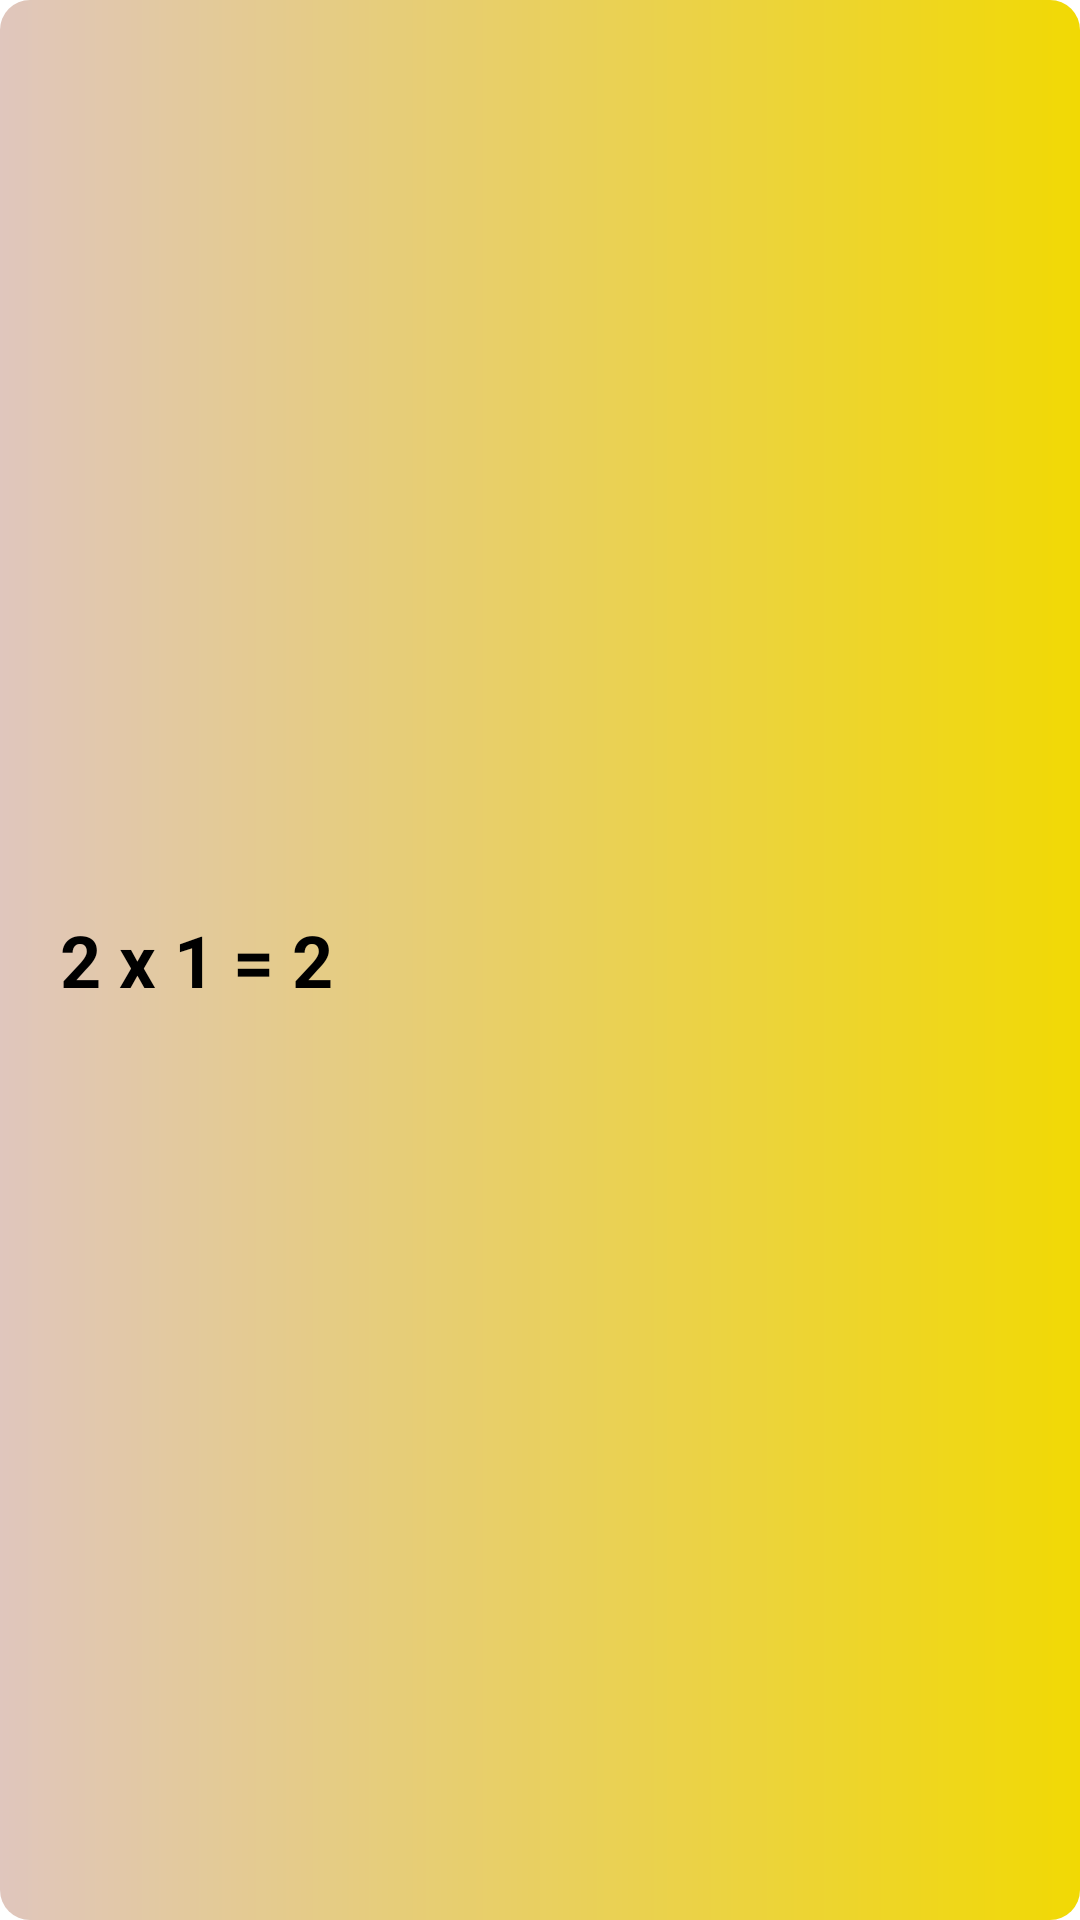

This screen was rendered from an Android layout file. Write that file and the resources it references.
<!-- AndroidManifest.xml: application theme Theme.Tables -->
<!-- res/layout/yellow_layout_file.xml -->
<?xml version="1.0" encoding="utf-8"?>
<RelativeLayout
    xmlns:android="http://schemas.android.com/apk/res/android"
    android:layout_width="match_parent"
    android:layout_height="50dp"
    android:layout_centerVertical="true"
    android:layout_marginBottom="10dp"
    android:background="@drawable/gradient_orange">

    <TextView
        android:id="@+id/table_txt"
        android:layout_width="wrap_content"
        android:layout_height="wrap_content"
        android:text="2 x 1 = 2"
        android:textSize="24dp"
        android:layout_centerVertical="true"
        android:textColor="@color/black"
        android:textStyle="bold"
        android:layout_marginLeft="20dp"
        android:layout_marginTop="10dp"
        android:layout_alignParentLeft="true"/>

    <ImageView
        android:layout_width="wrap_content"
        android:layout_height="wrap_content"
        android:src="@drawable/play_icon_black"
        android:layout_centerVertical="true"
        android:layout_alignParentRight="true"
        android:layout_marginRight="16dp" />
</RelativeLayout>
<!-- resources referenced by this layout -->
<resources>
  <color name="black">#FF000000</color>
  <!-- drawable gradient_orange (drawable) -->
  <?xml version="1.0" encoding="utf-8"?>
  <shape xmlns:android="http://schemas.android.com/apk/res/android"
      android:shape="rectangle">
  
      <corners
          android:radius="10dp"/>
      <gradient
          android:startColor = "#F1D904"
          android:endColor="#FFE0C6BD"
          android:angle="180"
          android:type="linear" />
  </shape>
  <style name="Theme.Tables" parent="Theme.MaterialComponents.DayNight.NoActionBar">
          
          <item name="colorPrimary">@color/purple_200</item>
          <item name="colorPrimaryVariant">@color/purple_700</item>
          <item name="colorOnPrimary">@color/black</item>
          
          <item name="colorSecondary">@color/teal_200</item>
          <item name="colorSecondaryVariant">@color/teal_200</item>
          <item name="colorOnSecondary">@color/black</item>
          
          <item name="android:statusBarColor" tools:targetApi="l">?attr/colorPrimaryVariant</item>
          
          <item name="android:forceDarkAllowed">false</item>
      </style>
  <color name="purple_200">#FFBB86FC</color>
  <color name="purple_700">#FF3700B3</color>
  <color name="teal_200">#FF03DAC5</color>
</resources>
